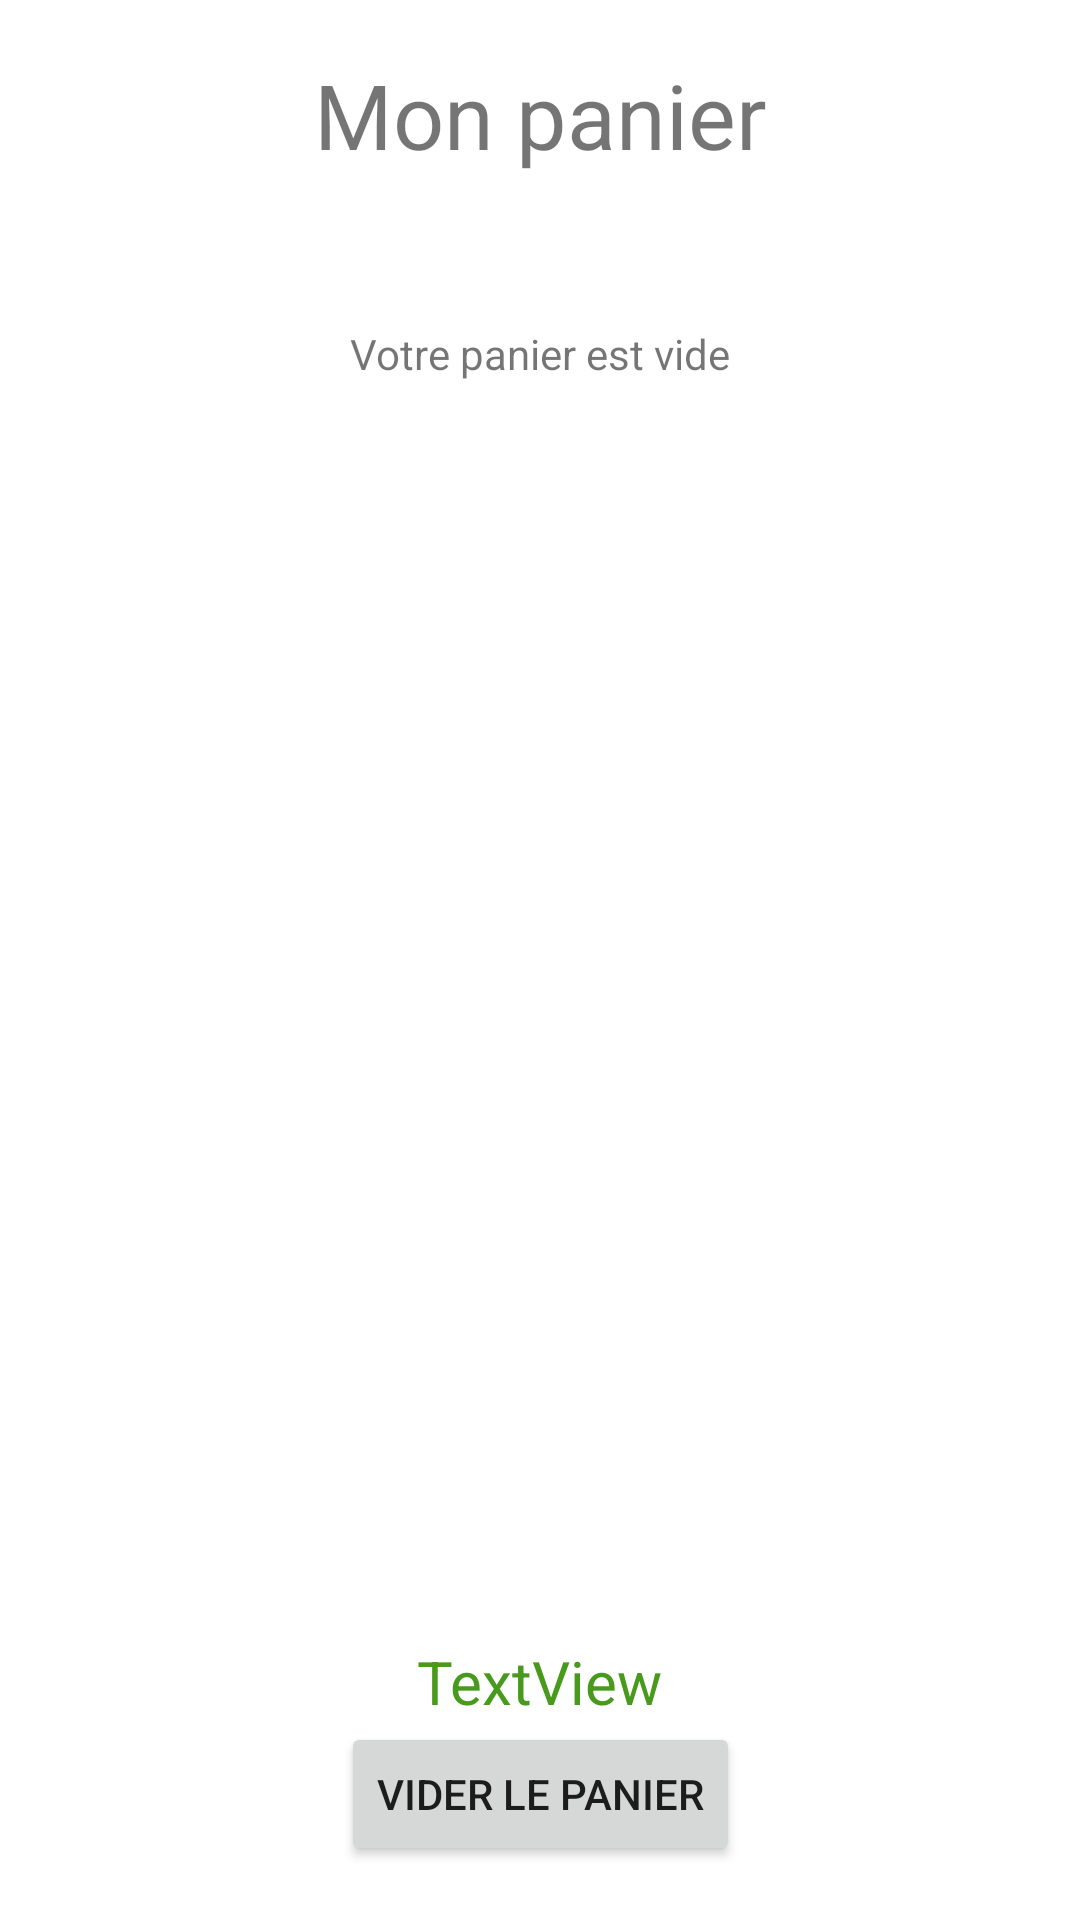

This screen was rendered from an Android layout file. Write that file and the resources it references.
<!-- AndroidManifest.xml: application theme Theme.IRestaurant -->
<!-- res/layout/activity_cart.xml -->
<?xml version="1.0" encoding="utf-8"?>
<androidx.constraintlayout.widget.ConstraintLayout xmlns:android="http://schemas.android.com/apk/res/android"
    xmlns:app="http://schemas.android.com/apk/res-auto"
    xmlns:tools="http://schemas.android.com/tools"
    android:layout_width="match_parent"
    android:layout_height="match_parent"
    tools:context="com.isen.ERestaurant.activities.CartActivity"
    android:padding="10dp">

    <TextView
        android:id="@+id/textView2"
        android:layout_width="wrap_content"
        android:layout_height="wrap_content"
        android:layout_marginTop="8dp"
        android:text="@string/Panier"
        android:textSize="30sp"
        app:layout_constraintEnd_toEndOf="parent"
        app:layout_constraintStart_toStartOf="parent"
        app:layout_constraintTop_toTopOf="parent" />

    <Button
        android:id="@+id/button2"
        android:layout_width="wrap_content"
        android:layout_height="wrap_content"
        android:layout_marginBottom="8dp"
        android:text="Vider le panier"
        app:layout_constraintBottom_toBottomOf="parent"
        app:layout_constraintEnd_toEndOf="parent"
        app:layout_constraintStart_toStartOf="parent" />

    <androidx.recyclerview.widget.RecyclerView
        android:id="@+id/recyclerViewCart"
        android:layout_width="0dp"
        android:layout_height="0dp"
        android:layout_marginTop="8dp"
        app:layout_constraintBottom_toTopOf="@+id/totalPanier"
        app:layout_constraintEnd_toEndOf="parent"
        app:layout_constraintStart_toStartOf="parent"
        app:layout_constraintTop_toBottomOf="@+id/textView2" />

    <TextView
        android:id="@+id/panierVideText"
        android:layout_width="wrap_content"
        android:layout_height="wrap_content"
        android:layout_marginTop="50dp"
        android:text="@string/panier_vide"
        app:layout_constraintEnd_toEndOf="parent"
        app:layout_constraintStart_toStartOf="parent"
        app:layout_constraintTop_toBottomOf="@+id/textView2" />

    <TextView
        android:id="@+id/totalPanier"
        android:layout_width="wrap_content"
        android:layout_height="wrap_content"
        android:text="TextView"
        android:textColor="@color/green"
        android:textSize="20dp"
        app:layout_constraintBottom_toTopOf="@+id/button2"
        app:layout_constraintEnd_toEndOf="parent"
        app:layout_constraintStart_toStartOf="parent" />

</androidx.constraintlayout.widget.ConstraintLayout>
<!-- resources referenced by this layout -->
<resources>
  <color name="green">#479A1B</color>
  <string name="Panier">Mon panier</string>
  <string name="panier_vide">Votre panier est vide</string>
  <style name="Theme.IRestaurant" parent="Theme.MaterialComponents.DayNight.DarkActionBar">
          
          <item name="colorPrimary">#479A1B</item>
          <item name="colorPrimaryVariant">@color/purple_700</item>
          <item name="colorOnPrimary">@color/white</item>
          
          <item name="colorSecondary">@color/green</item>
          <item name="colorSecondaryVariant">@color/green</item>
          <item name="colorOnSecondary">@color/black</item>
          
          <item name="android:statusBarColor" tools:targetApi="l">?attr/colorPrimaryVariant</item>
          
      </style>
  <color name="purple_700">#FF3700B3</color>
  <color name="white">#FFFFFFFF</color>
  <color name="black">#FF000000</color>
</resources>
